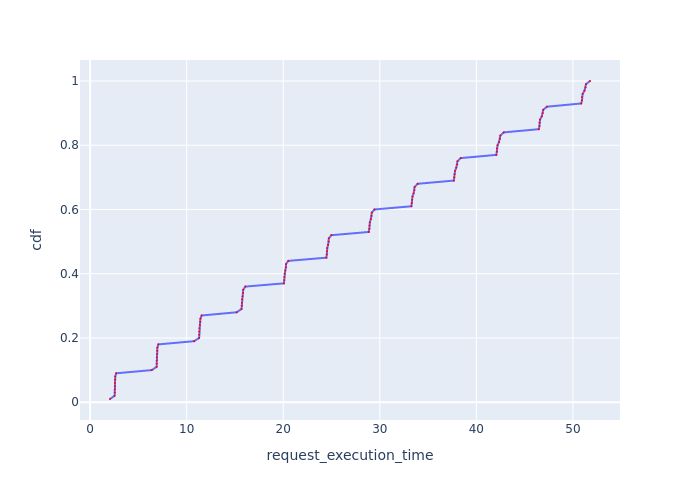

The data file committed next to this chart (first rows):
Request Id, request_execution_time, cdf
0_96, 2.061, 0.01
0_84, 2.534, 0.02
0_36, 2.558, 0.03
0_72, 2.559, 0.04
0_48, 2.564, 0.05
0_24, 2.584, 0.06
0_60, 2.586, 0.07
0_12, 2.6, 0.08
0_0, 2.7, 0.09
0_97, 6.382, 0.1
0_85, 6.889, 0.11
0_61, 6.904, 0.12
0_73, 6.906, 0.13
0_49, 6.908, 0.14
0_37, 6.931, 0.15
0_25, 6.959, 0.16
0_13, 6.968, 0.17
0_1, 7.064, 0.18
0_98, 10.78, 0.19
0_86, 11.29, 0.2
0_62, 11.31, 0.21
0_74, 11.31, 0.22
0_50, 11.32, 0.23
0_38, 11.36, 0.24
0_26, 11.4, 0.25
0_14, 11.42, 0.26
0_2, 11.55, 0.27
0_99, 15.18, 0.28
0_87, 15.68, 0.29
0_75, 15.71, 0.3
0_63, 15.72, 0.31
0_51, 15.74, 0.32
0_39, 15.79, 0.33
0_27, 15.84, 0.34
0_15, 15.85, 0.35
0_3, 16.07, 0.36
0_88, 20.07, 0.37
0_76, 20.11, 0.38
0_64, 20.12, 0.39
0_52, 20.15, 0.4
0_40, 20.21, 0.41
0_28, 20.28, 0.42
0_16, 20.28, 0.43
0_4, 20.53, 0.44
0_89, 24.47, 0.45
0_77, 24.51, 0.46
0_65, 24.53, 0.47
0_53, 24.56, 0.48
0_41, 24.65, 0.49
0_17, 24.71, 0.5
0_29, 24.72, 0.51
0_5, 24.99, 0.52
0_90, 28.86, 0.53
0_78, 28.92, 0.54
0_66, 28.93, 0.55
0_54, 28.97, 0.56
0_42, 29.07, 0.57
0_18, 29.15, 0.58
0_30, 29.17, 0.59
0_6, 29.44, 0.6
... 40 more rows
